Run: headless pygame with SDL's dummy video driver; simulated clock (each Clock.tick advances the game by its frame time, no real sleeping); random seed 0; keys injected as events and as key.get_pressed() state; no mouse input.
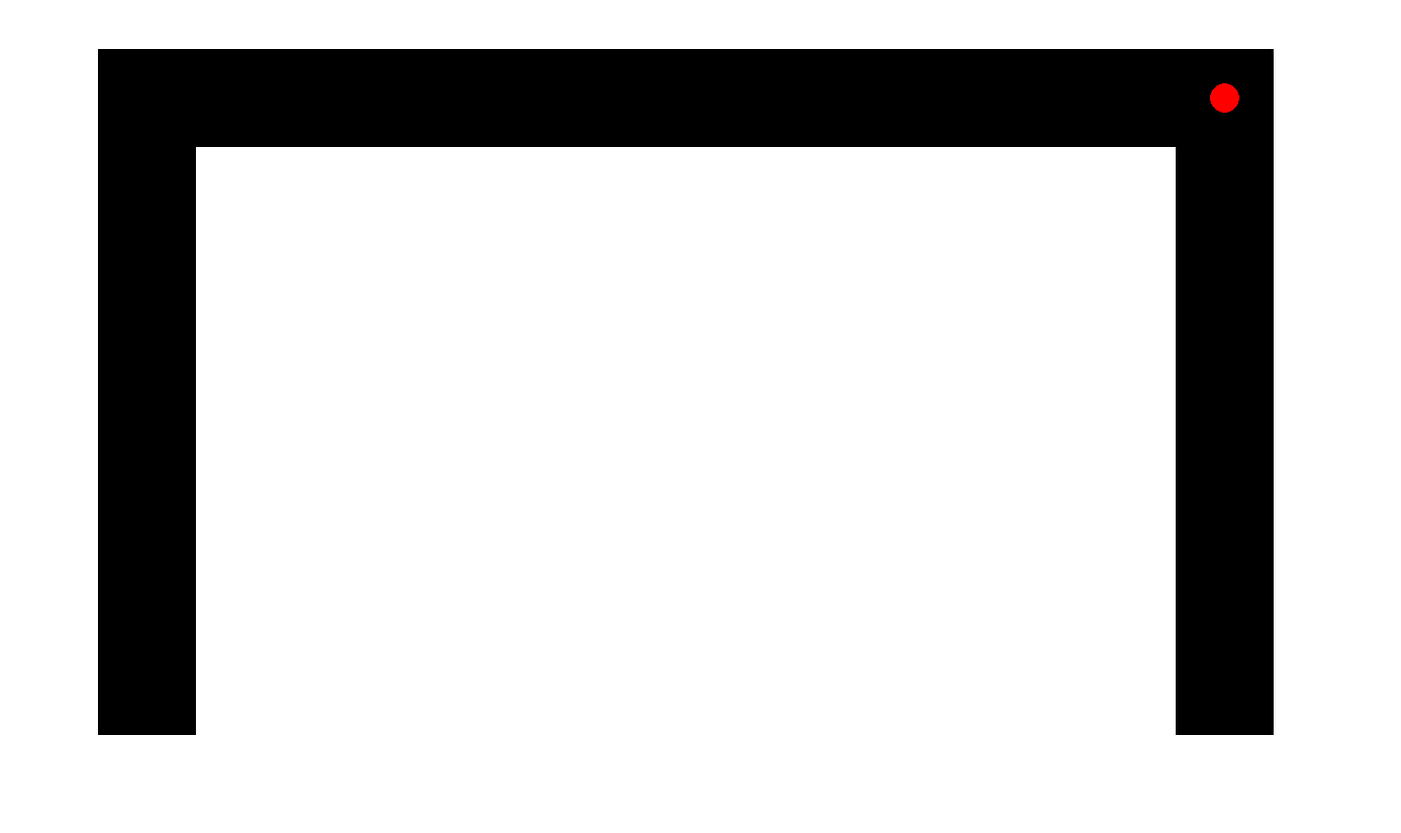
Frame 1 of 4 · flips 1–60 · no input
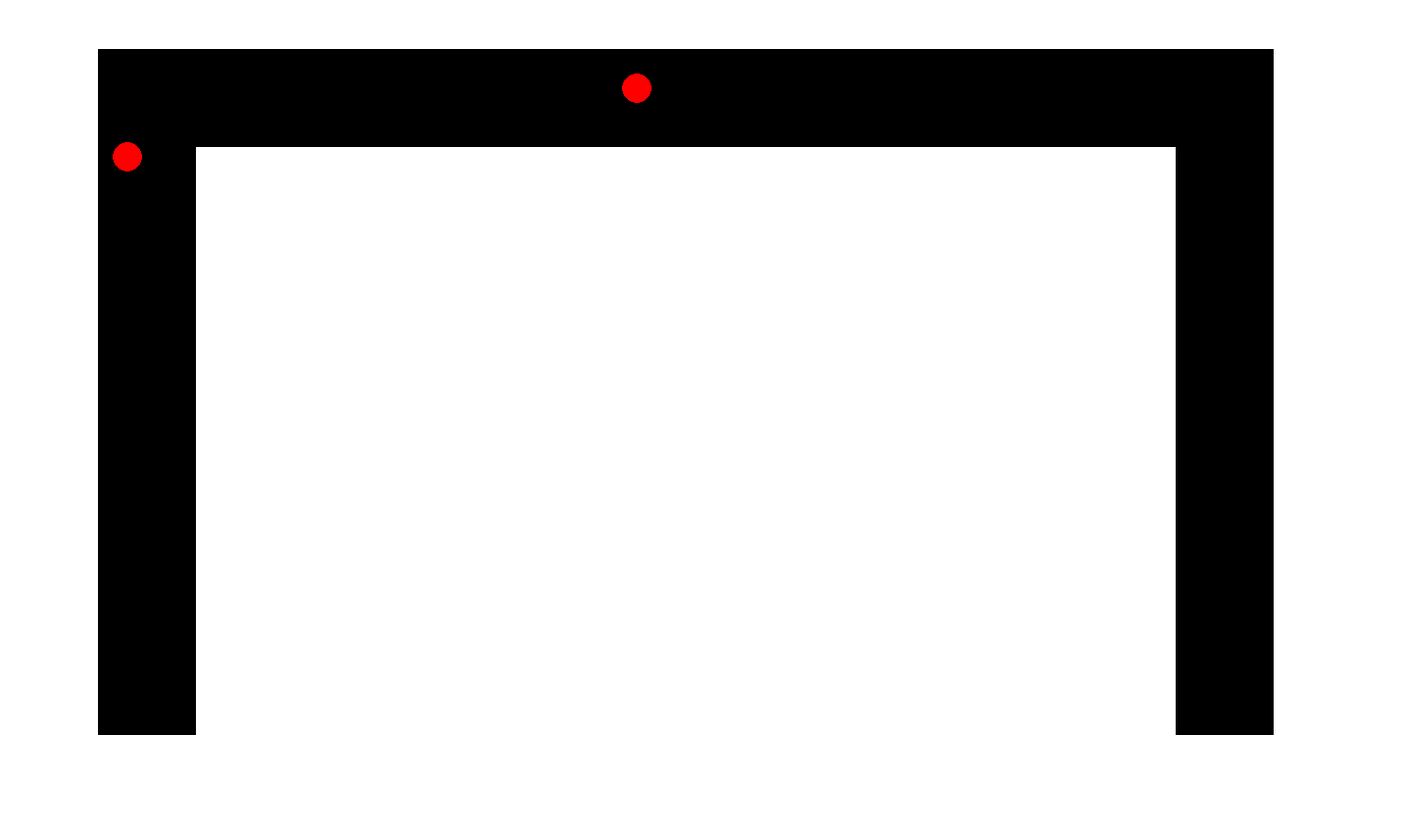
Frame 2 of 4 · flips 61–180 · tapped SPACE, RETURN · held RIGHT (→), D
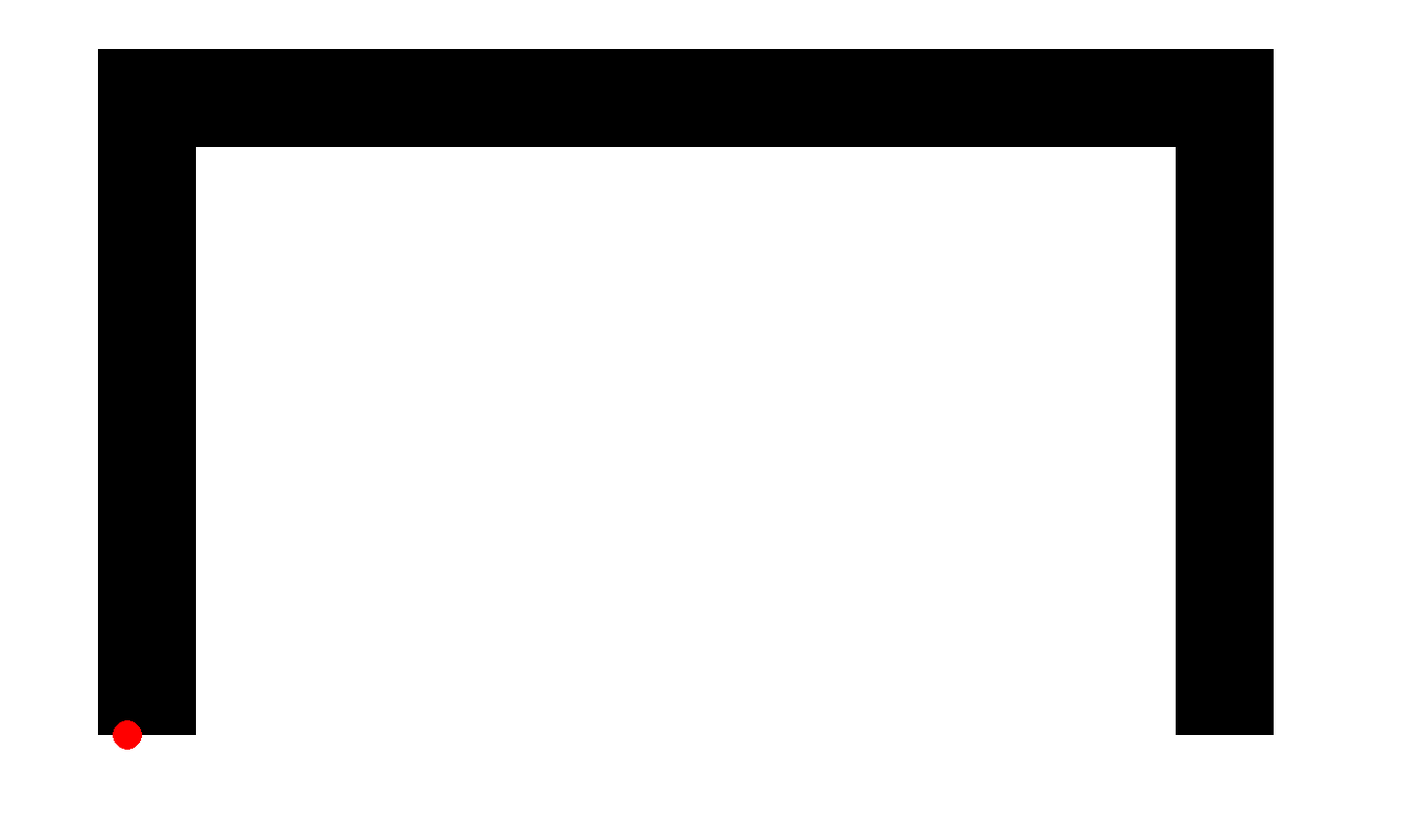
Frame 3 of 4 · flips 181–300 · held DOWN (↓), S
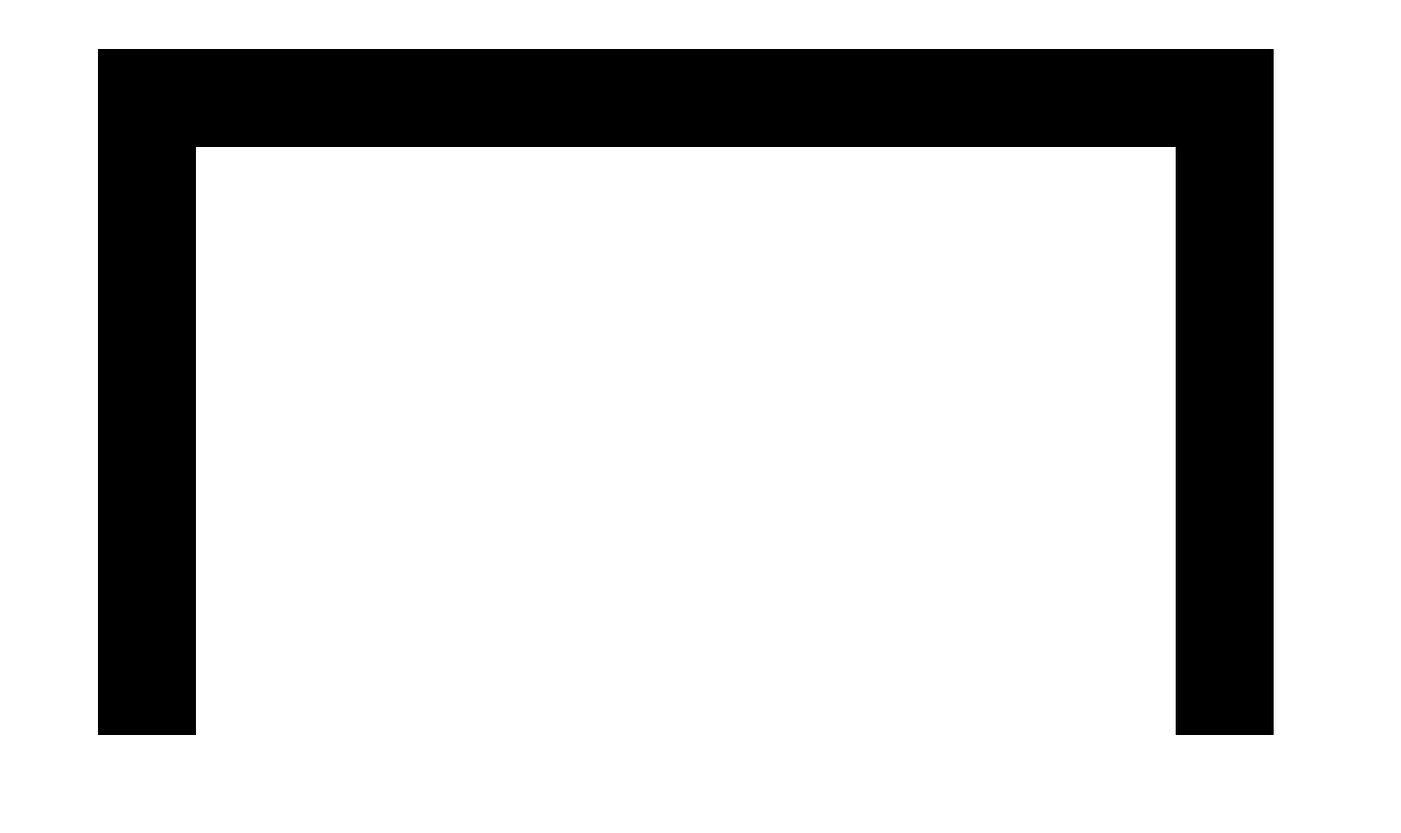
Frame 4 of 4 · flips 301–420 · held LEFT (←), A, UP (↑), W

The pygame program that drew these frames:

#anirudh today
#updated section 9/3/19 4:39PM
#anichau and jeffchen
#This update contains the beginning code for pedestrians
import pygame
import random
import math

'''
notes:
make balls accelerate and decelerate
collision detection in front
stop at random times to simulate drop off
Change the colors of the cars
'''

# Define some colors
BLACK = (0, 0, 0)
WHITE = (255, 255, 255)
GREEN = (0,255,0)
RED = (255,0,0)
BLUE = (0,0,255)
 
SCREEN_WIDTH = 1430
SCREEN_HEIGHT = 850
BALL_SIZE = 15
 
 
class Ball:
    """
    Class to keep track of a ball's location and vector.
    """
    def __init__(self):
        self.x = 0
        self.y = 0
        self.change_x = 0
        self.change_y = 0


def make_person():
    '''
    Makes the people that will cross the street
    '''
    person = Ball()
    person.x = 500
    person.y = 200
    person.change_x = 10
    person.change_y = 10

    return person
 
def make_ball():
    """
    Function to make a new, random ball.
    """
    ball = Ball()
    # Starting position of the ball.
    ball.x = 1250
    ball.y = 700
    ball.change_x = 10
    ball.change_y = 10
 
    return ball
 
def distance(a,b):
    '''
    This function will find the distance between any two balls
    '''
    return math.sqrt((a.y - b.y)**2 + (a.x - b.x)**2)
 
def main():
    """
    This is our main program.
    """
    pygame.init()
 
    # Set the height and width of the screen
    size = [SCREEN_WIDTH, SCREEN_HEIGHT]
    screen = pygame.display.set_mode(size)
 
    pygame.display.set_caption("Bouncing Balls")
 
    # Loop until the user clicks the close button.
    done = False
 
    # Used to manage how fast the screen updates
    clock = pygame.time.Clock()
 
    ball_list = []
    person_list = []
    #cars
    ball = make_ball()
    ball_list.append(ball)

    #people
    person = make_person()
    person_list.append(person)

 
    # -------- Main Program Loop -----------
    while not done:
        # --- Event Processing
        for event in pygame.event.get():
            if event.type == pygame.QUIT:
                done = True
            elif event.type == pygame.KEYDOWN:
                # Space bar! Spawn a new ball.
                if event.key == pygame.K_SPACE:
                    ball = make_ball()
                    ball_list.append(ball)
                if event.key == pygame.K_RETURN:
                    person = make_person()
                    person_list.append(person)
         
        # --- Logic
        for ball in ball_list:
            # Move the ball's center
            ball.y += -ball.change_y
            if ball.y < 100:
                ball.change_x = -10
                ball.x += ball.change_x
                ball.change_y = 0
                
                
            if ball.x < 125:
                #print('hey')
                ball.change_x= 10
                ball.x += ball.change_x
                ball.y += ball.change_y
                ball.change_y = -10
                
            if ball.y >(SCREEN_HEIGHT - 50) and ball.x<(200):
              del ball_list[0]

        
        # -- Distance ( Object Detection )---
            i =0
            j =0 
            if (len(ball_list) > 1):
                for x in range(len(ball_list)- 1):
                    if (distance(ball_list[i], ball_list[i+1]) < 100):
                        ball_list[i+1].change_y = 0
                    if len(person_list) > 0:
                        for y in range(len(person_list)): 
                            if (distance(ball_list[i], person_list[j]) < 100):
                                    ball_list[i].change_x = 0
                                    ball_list[i].x += 0
                        #print(distance(ball_list[i],ball_list[i+1]))
                    i = i + 1

        # -- Pedestrian Crossing
        for person in person_list:
            person.y += -person.change_y

            if person.y < 20:
                del person_list[0]

                 
            
 
        # --- Drawing
        # Set the screen background
        screen.fill(WHITE)
        #draw the road

        pygame.draw.rect(screen, BLACK, (100, 50, 1200, 100))
        pygame.draw.rect(screen, BLACK, (1200, 50, 100, 700))
        pygame.draw.rect(screen, BLACK, (100, 50, 100, 700))
        
 
        # Draw the balls
        for ball in ball_list:
            pygame.draw.circle(screen, RED, [ball.x, ball.y], BALL_SIZE)

        # Draw the pedestrians
        for person in person_list:
            pygame.draw.circle(screen, GREEN, [person.x, person.y], 7)
 
        # --- Wrap-up
        # Limit to 60 frames per second
        clock.tick(60)
 
        # Go ahead and update the screen with what we've drawn.
#        if len(ball_list) > 0:
            #print(ball_list)
        pygame.display.flip()
        '''
        if (len(person_list) > 0):
            #print(person_list)
        '''
            
        if (len(person_list) > 0) and (distance(ball_list[i], person_list[j]) <100) :    
            #print("hey")
            #print(person_list[j].x , person_list[j].y)
            #print(ball_list[i].x , ball_list[i].y)
            ball_list[i].change_x = 0
 
    # Close everything down
    pygame.quit()
 
if __name__ == "__main__":
    main()
